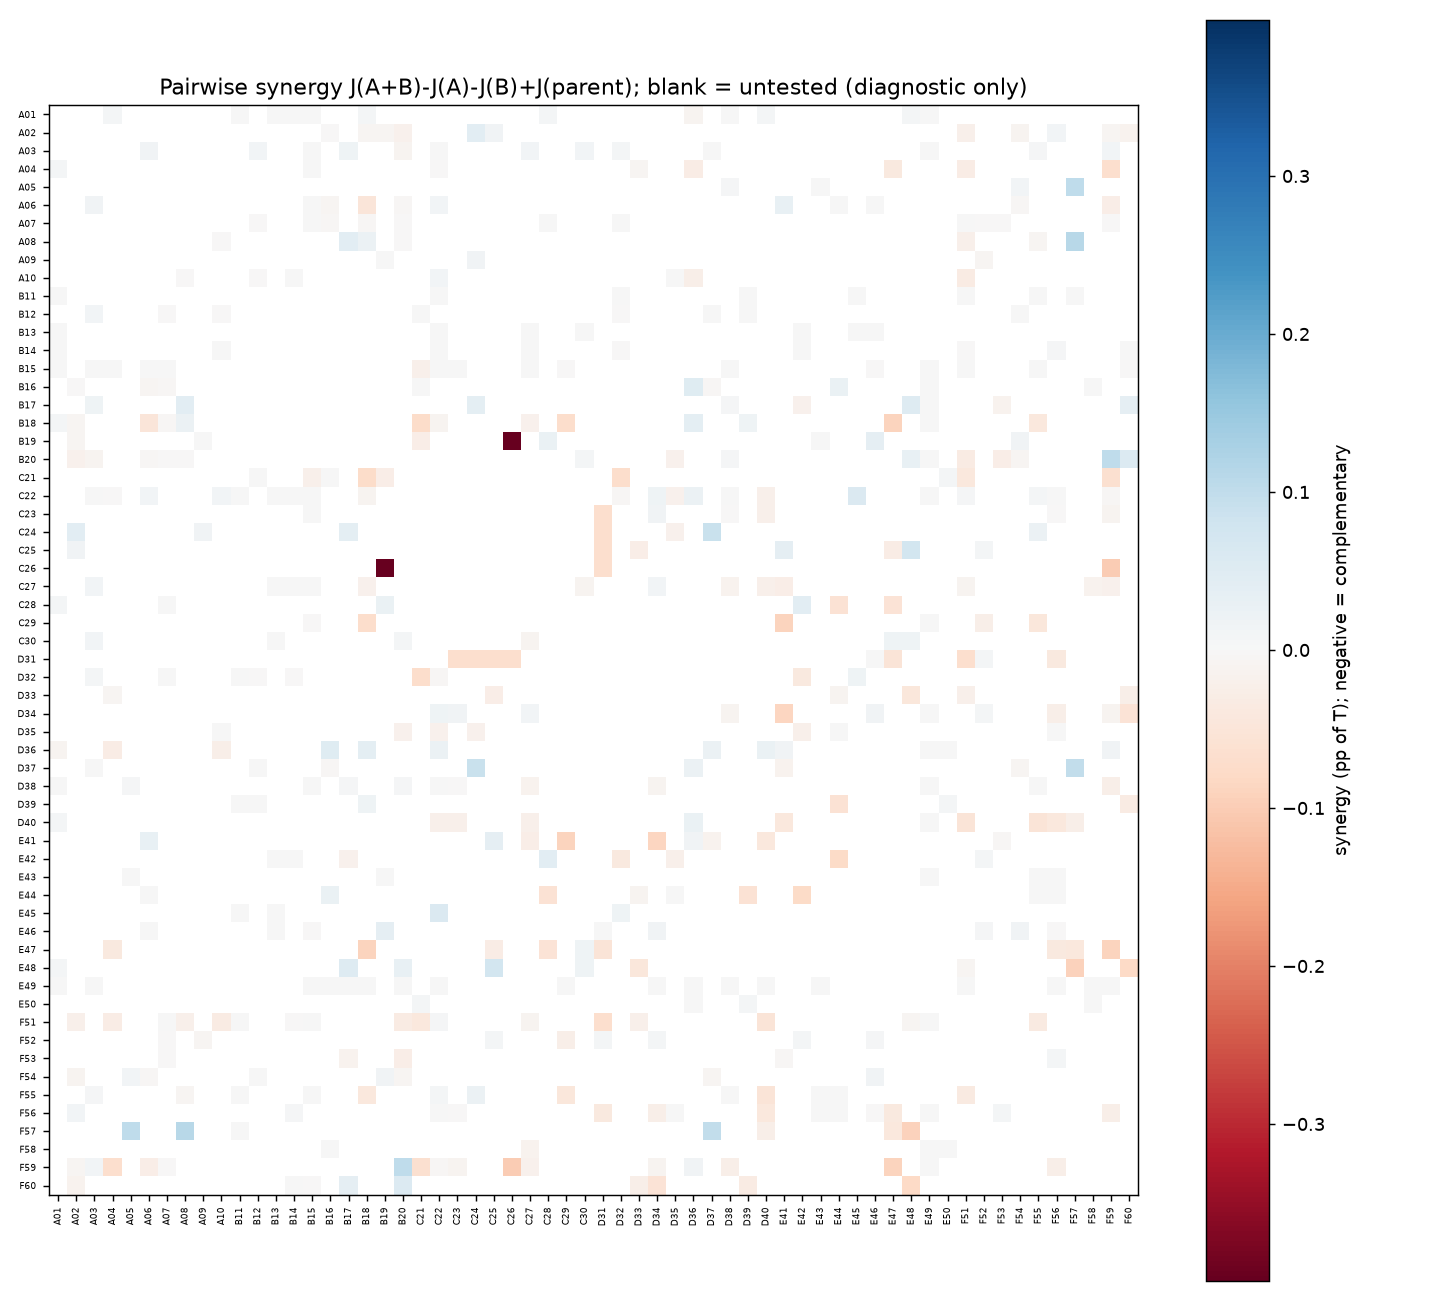

The file beside this chart, header and first rows:
, A01, A02, A03, A04, A05, A06, A07, A08, A09, A10, B11, B12, B13, B14, B15, B16, B17, B18, B19, B20, C21, C22, C23
A01, , , , 0.007396, , , , , , , 0.0, , 0.0, 5.787037037037118e-05, 5.787037037037027e-05, , , 0.008102, , , , , 
A02, , , , , , , , , , , , , , , , -0.002234, , -0.007604, -0.006435, -0.01662, , , 
A03, , , , , , 0.01309, , , , , , 0.009653, , , 8.101851851851017e-05, , 0.01738, , , -0.009699, , -2.248715617006972e-19, 
A04, 0.007396, , , , , , , , , , , , , , 0.000463, , , , , , , -0.003009, 
A05, , , , , , , , , , , , , , , , , , , , , , , 
A06, , , 0.01309, , , , , , , , , , , , 0.0002315, -0.00772, , -0.04752, , -0.004919, , 0.01019, 
A07, , , , , , , , , , , , -0.0001273, , , -1.6062254407192657e-20, -0.00603, , -0.005787, , -0.001539, , , 
A08, , , , , , , , , , -0.002477, , , , , , , 0.04225, 0.02226, , -0.003056, , , 
A09, , , , , , , , , , , , , , , , , , , 0.0004167, , , , 
A10, , , , , , , , -0.002477, , , , -0.0004977, , 0.0001042, , , , , , , , 0.01204, 
B11, 0.0, , , , , , , , , , , , , , , , , , , , , 0.0, 
B12, , , 0.009653, , , , -0.0001273, , , -0.0004977, , , , , , , , , , , -1.529126619564741e-17, , 
B13, 0.0, , , , , , , , , , , , , , , , , , , , , 0.0, 
B14, 5.787037037037118e-05, , , , , , , , , 0.0001042, , , , , , , , , , , , 0.0, 
B15, 5.787037037037027e-05, , 8.101851851851017e-05, 0.000463, , 0.0002315, -1.6062254407192657e-20, , , , , , , , , , , , , , -0.02029, 2.314814814815344e-05, 0.0001157
B16, , -0.002234, , , , -0.00772, -0.00603, , , , , , , , , , , , , , 0.001389, , 
B17, , , 0.01738, , , , , 0.04225, , , , , , , , , , , , , , , 
B18, 0.008102, -0.007604, , , , -0.04752, -0.005787, 0.02226, , , , , , , , , , , , , -0.07454, -0.009491, 
B19, , -0.006435, , , , , , , 0.0004167, , , , , , , , , , , , -0.02767, , 
B20, , -0.01662, -0.009699, , , -0.004919, -0.001539, -0.003056, , , , , , , , , , , , , , , 
C21, , , , , , , , , , , , -1.529126619564741e-17, , , -0.02029, 0.001389, , -0.07454, -0.02767, , , , 
C22, , , -2.248715617006972e-19, -0.003009, , 0.01019, , , , 0.01204, 0.0, , 0.0, 0.0, 2.314814814815344e-05, , , -0.009491, , , , , 
C23, , , , , , , , , , , , , , , 0.0001157, , , , , , , , 
C24, , 0.04235, , , , , , , 0.01528, , , , , , , , 0.03981, , , , , , 
C25, , 0.01324, , , , , , , , , , , , , , , , , , , , , 
C26, , , , , , , , , , , , , , , , , , , -0.3991, , , , 
C27, , , 0.009491, , , , , , , , , , 0.0, -1.3460671138677672e-17, 0.0, , , -0.01574, , , , , 
C28, 0.007407, , , , , , 0.002083, , , , , , , , , , , , 0.02554, , , , 
C29, , , , , , , , , , , , , , , -4.6296296296280566e-05, , , -0.06968, , , , , 
C30, , , 0.01042, , , , , , , , , , 0.0, , , , , , , 0.007407, , , 
D31, , , , , , , , , , , , , , , , , , , , , , , -0.06713
D32, , , 0.007176, , , , 0.0008912, , , , 0.0, -2.828362222926537e-17, , -3.472222222222559e-05, , , , , , , -0.07053, -0.003669, 
D33, , , , -0.009028, , , , , , , , , , , , , , , , , , , 
D34, , , , , , , , , , , , , , , , , , , , , , 0.0162, 0.01296
D35, , , , , , , , , , 1.5741009319048804e-18, , , , , , , , , , -0.01759, , -0.01759, 
D36, -0.01181, , , -0.02847, , , , , , -0.02338, , , , , , 0.04792, , 0.03843, , , , 0.02477, 
D37, , , -2.8912057932946783e-19, , , , , , , , , 9.637352644315595e-19, , , , -0.003935, , , , , , , 
D38, 1.3134707763301705e-16, , , , 0.00463, , , , , , , , , , -4.015563601798164e-21, , 0.005012, , , 0.004653, , 0.0, -1.1574074074089628e-05
D39, , , , , , , , , , , 0.0, 1.776485337435508e-17, , , , , , 0.01759, , , , , 
D40, 0.007407, , , , , , , , , , , , , , , , , , , , , -0.0206, -0.0206
E41, , , , , , 0.02976, , , , , , , , , , , , , , , , , 
E42, , , , , , , , , , , , , 0.0, 0.0001852, , , -0.01672, , , , , , 
E43, , , , , 0.0, , , , , , , , , , , , , , 0.0, , , , 
E44, , , , , , -7.709882115452472e-19, , , , , , , , , , 0.025, , , , , , , 
E45, , , , , , , , , , , 0.0, , 0.0, , , , , , , , , 0.05625, 
E46, , , , , , 0.002546, , , , , , , 0.0, , -5.787037037037016e-05, , , , 0.03672, , , , 
E47, , , , -0.03797, , , , , , , , , , , , , , -0.09028, , , , , 
E48, 0.007407, , , , , , , , , , , , , , , , 0.05094, , , 0.02826, , , 
E49, 0.0, , 0.0, , , , , , , , , , , , 0.0, 0.0, 0.0001157, 0.0006944, , 2.314814814815337e-05, , 0.0, 
E50, , , , , , , , , , , , , , , , , , , , , 0.007616, , 
F51, , -0.01966, , -0.02987, , , -2.0320759606899618e-17, -0.01899, , -0.03286, 0.0, , , -4.6296296296294275e-05, 2.6153365738511447e-17, , , , , -0.03287, -0.04282, 0.003935, 
F52, , , , , , , -0.0002662, , -0.007245, , , , , , , , , , , , , , 
F53, , , , , , , -0.0005787, , , , , , , , , , -0.01315, , , -0.025, , , 
F54, , -0.0112, , , 0.01019, -0.003762, , , , , , -8.472839199793981e-19, , , , , , , 0.01328, -0.009178, , , 
F55, , , 0.005289, , , , , -0.009039, , , 0.0, , , , 0.0002546, , , -0.04171, , , , 0.008796, 
F56, , 0.01059, , , , , , , , , , , , 0.003912, , , , , , , , 0.002164, -0.0008796
F57, , , , , 0.1, , , 0.1111, , , 0.0, , , , , , , , , , , , 
F58, , , , , , , , , , , , , , , , 0.0, , , , , , , 
F59, , -0.006551, 0.01188, -0.06703, , -0.02723, -0.002824, , , , , , , , , , , , , 0.1001, -0.06477, -0.006019, -0.01042
F60, , -0.01517, , , , , , , , , , , , 6.944444444444965e-05, -6.94444444444341e-05, , 0.03513, , , 0.05361, , , 
